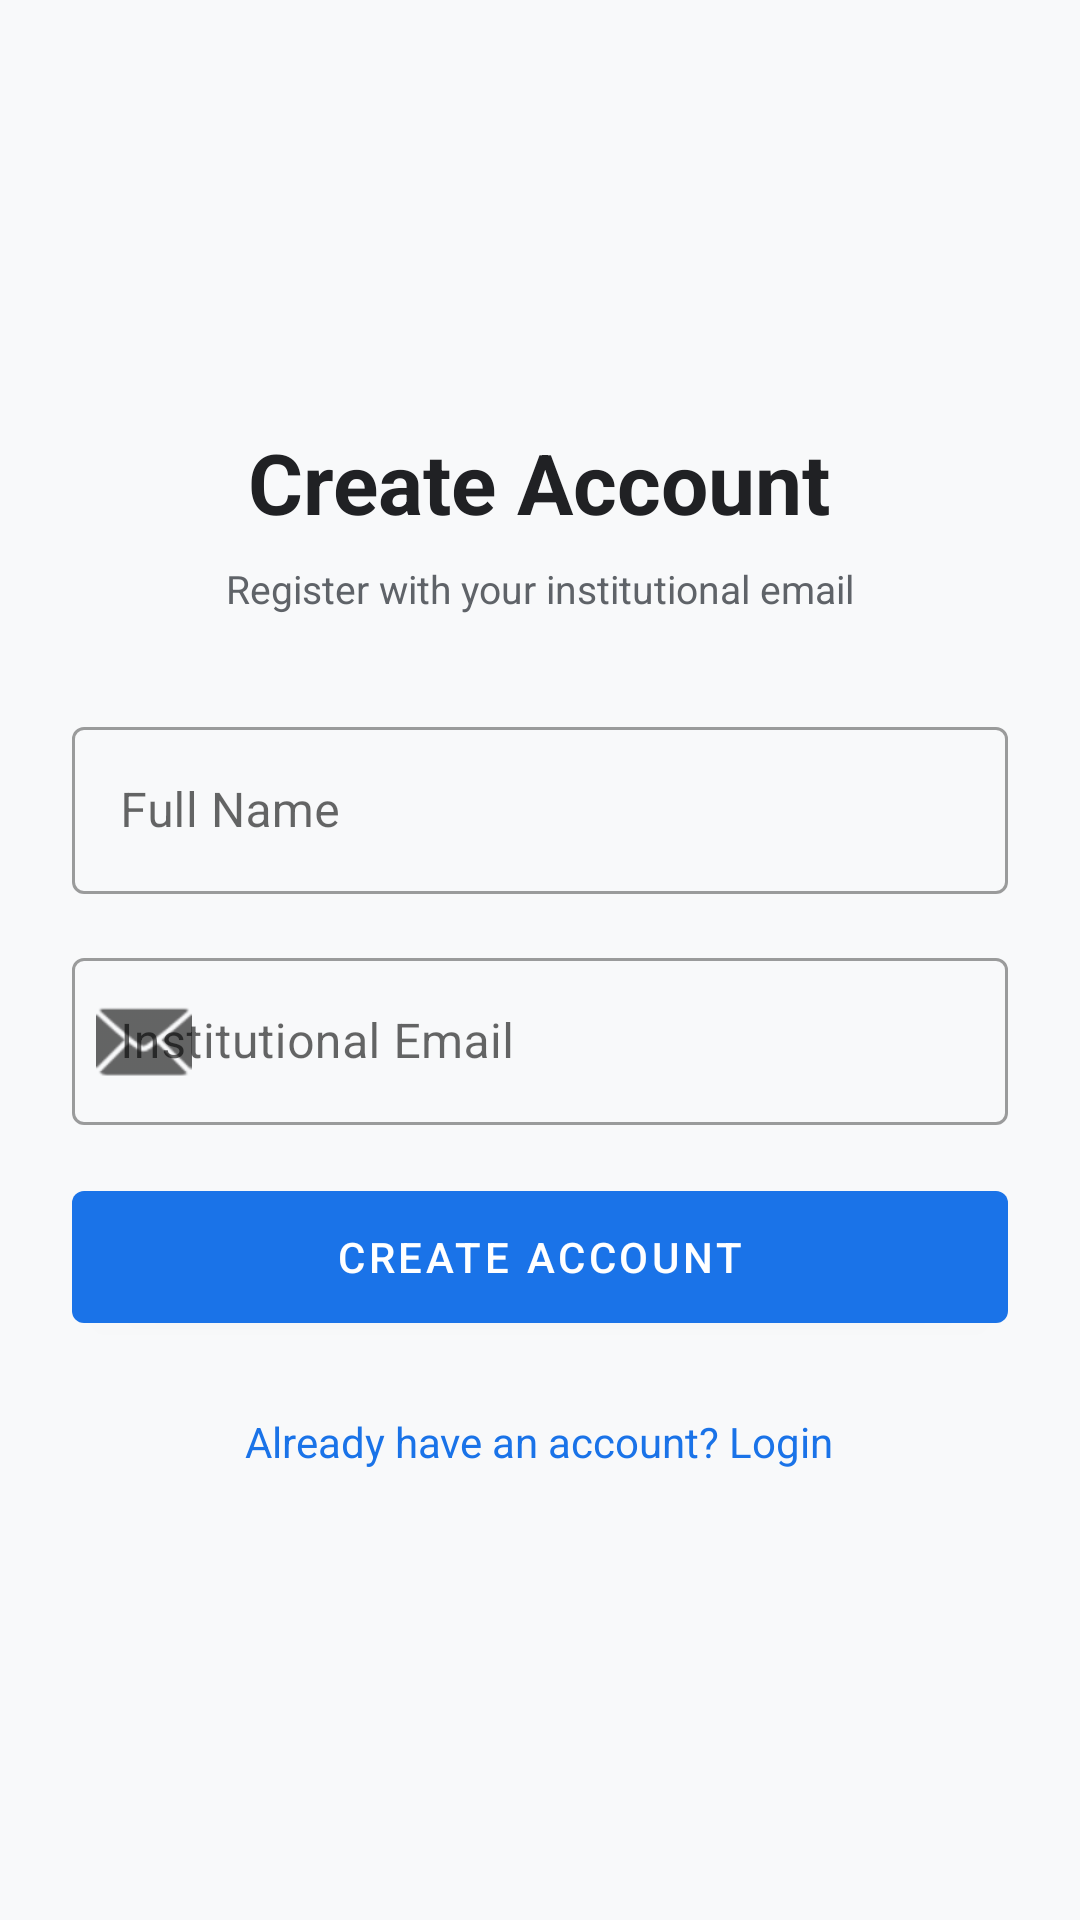

Write the Android layout XML for this screen, with the resource values it uses.
<!-- AndroidManifest.xml: application theme Theme.GPunch -->
<!-- res/layout/activity_register.xml -->
<?xml version="1.0" encoding="utf-8"?>
<LinearLayout xmlns:android="http://schemas.android.com/apk/res/android"
    xmlns:app="http://schemas.android.com/apk/res-auto"
    android:layout_width="match_parent"
    android:layout_height="match_parent"
    android:orientation="vertical"
    android:padding="24dp"
    android:background="@color/colorBackground"
    android:gravity="center_vertical">

    <TextView
        android:layout_width="wrap_content"
        android:layout_height="wrap_content"
        android:layout_gravity="center_horizontal"
        android:text="Create Account"
        android:textSize="28sp"
        android:textStyle="bold"
        android:textColor="@color/colorOnBackground"
        android:layout_marginBottom="8dp" />

    <TextView
        android:layout_width="wrap_content"
        android:layout_height="wrap_content"
        android:layout_gravity="center_horizontal"
        android:text="Register with your institutional email"
        android:textSize="13sp"
        android:textColor="#5F6368"
        android:layout_marginBottom="32dp" />

    
    <com.google.android.material.textfield.TextInputLayout
        android:id="@+id/tilName"
        style="@style/Widget.MaterialComponents.TextInputLayout.OutlinedBox"
        android:layout_width="match_parent"
        android:layout_height="wrap_content"
        android:hint="@string/label_name"
        android:layout_marginBottom="16dp">

        <com.google.android.material.textfield.TextInputEditText
            android:id="@+id/etName"
            android:layout_width="match_parent"
            android:layout_height="wrap_content"
            android:inputType="textPersonName"
            android:imeOptions="actionNext" />
    </com.google.android.material.textfield.TextInputLayout>

    
    <com.google.android.material.textfield.TextInputLayout
        android:id="@+id/tilEmail"
        style="@style/Widget.MaterialComponents.TextInputLayout.OutlinedBox"
        android:layout_width="match_parent"
        android:layout_height="wrap_content"
        android:hint="@string/label_email"
        android:layout_marginBottom="16dp"
        app:startIconDrawable="@android:drawable/ic_dialog_email">

        <com.google.android.material.textfield.TextInputEditText
            android:id="@+id/etEmail"
            android:layout_width="match_parent"
            android:layout_height="wrap_content"
            android:inputType="textEmailAddress"
            android:imeOptions="actionDone" />
    </com.google.android.material.textfield.TextInputLayout>

    
    <com.google.android.material.button.MaterialButton
        android:id="@+id/btnRegister"
        android:layout_width="match_parent"
        android:layout_height="56dp"
        android:text="@string/btn_register"
        android:layout_marginBottom="16dp" />

    <ProgressBar
        android:id="@+id/progressBar"
        android:layout_width="wrap_content"
        android:layout_height="wrap_content"
        android:layout_gravity="center_horizontal"
        android:visibility="gone"
        android:layout_marginBottom="16dp" />

    <TextView
        android:id="@+id/tvAlreadyHaveAccount"
        android:layout_width="wrap_content"
        android:layout_height="wrap_content"
        android:layout_gravity="center_horizontal"
        android:text="@string/link_already_have_account"
        android:textColor="@color/colorPrimary"
        android:padding="8dp" />

</LinearLayout>
<!-- resources referenced by this layout -->
<resources>
  <color name="colorBackground">#F8F9FA</color>
  <color name="colorOnBackground">#202124</color>
  <color name="colorPrimary">#1A73E8</color>
  <string name="btn_register">Create Account</string>
  <string name="label_email">Institutional Email</string>
  <string name="label_name">Full Name</string>
  <string name="link_already_have_account">Already have an account? Login</string>
  <style name="Theme.GPunch" parent="Theme.MaterialComponents.Light.NoActionBar">
          <item name="colorPrimary">@color/colorPrimary</item>
          <item name="colorPrimaryVariant">@color/colorPrimaryVariant</item>
          <item name="colorOnPrimary">@color/colorOnPrimary</item>
          <item name="colorSecondary">@color/colorSecondary</item>
          <item name="colorOnSecondary">@color/colorOnSecondary</item>
          <item name="android:colorBackground">@color/colorBackground</item>
          <item name="android:statusBarColor">@color/colorPrimaryVariant</item>
          <item name="android:textColor">@color/colorOnBackground</item>
          <item name="android:textColorPrimary">@color/colorOnBackground</item>
      </style>
  <color name="colorPrimaryVariant">#1557B0</color>
  <color name="colorOnPrimary">#FFFFFF</color>
  <color name="colorSecondary">#34A853</color>
  <color name="colorOnSecondary">#FFFFFF</color>
</resources>
